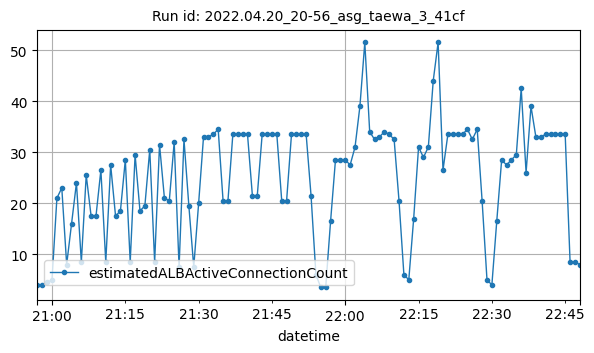

Data behind this chart, as committed beside it:
datetime, estimatedALBActiveConnectionCount
2022-04-20T20:57:00Z, 4
2022-04-20T20:58:00Z, 4
2022-04-20T20:59:00Z, 4.5
2022-04-20T21:00:00Z, 5
2022-04-20T21:01:00Z, 21
2022-04-20T21:02:00Z, 23
2022-04-20T21:03:00Z, 8
2022-04-20T21:04:00Z, 16
2022-04-20T21:05:00Z, 24
2022-04-20T21:06:00Z, 8.5
2022-04-20T21:07:00Z, 25.5
2022-04-20T21:08:00Z, 17.5
2022-04-20T21:09:00Z, 17.5
2022-04-20T21:10:00Z, 26.5
2022-04-20T21:11:00Z, 8.5
2022-04-20T21:12:00Z, 27.5
2022-04-20T21:13:00Z, 17.5
2022-04-20T21:14:00Z, 18.5
2022-04-20T21:15:00Z, 28.5
2022-04-20T21:16:00Z, 8.5
2022-04-20T21:17:00Z, 29.5
2022-04-20T21:18:00Z, 18.5
2022-04-20T21:19:00Z, 19.5
2022-04-20T21:20:00Z, 30.5
2022-04-20T21:21:00Z, 8.5
2022-04-20T21:22:00Z, 31.5
2022-04-20T21:23:00Z, 21
2022-04-20T21:24:00Z, 20.5
2022-04-20T21:25:00Z, 32
2022-04-20T21:26:00Z, 7.5
2022-04-20T21:27:00Z, 32.5
2022-04-20T21:28:00Z, 19.5
2022-04-20T21:29:00Z, 7.5
2022-04-20T21:30:00Z, 20
2022-04-20T21:31:00Z, 33
2022-04-20T21:32:00Z, 33
2022-04-20T21:33:00Z, 33.5
2022-04-20T21:34:00Z, 34.5
2022-04-20T21:35:00Z, 20.5
2022-04-20T21:36:00Z, 20.5
2022-04-20T21:37:00Z, 33.5
2022-04-20T21:38:00Z, 33.5
2022-04-20T21:39:00Z, 33.5
2022-04-20T21:40:00Z, 33.5
2022-04-20T21:41:00Z, 21.5
2022-04-20T21:42:00Z, 21.5
2022-04-20T21:43:00Z, 33.5
2022-04-20T21:44:00Z, 33.5
2022-04-20T21:45:00Z, 33.5
2022-04-20T21:46:00Z, 33.5
2022-04-20T21:47:00Z, 20.5
2022-04-20T21:48:00Z, 20.5
2022-04-20T21:49:00Z, 33.5
2022-04-20T21:50:00Z, 33.5
2022-04-20T21:51:00Z, 33.5
2022-04-20T21:52:00Z, 33.5
2022-04-20T21:53:00Z, 21.5
2022-04-20T21:54:00Z, 6
2022-04-20T21:55:00Z, 3.5
2022-04-20T21:56:00Z, 3.5
... 52 more rows
